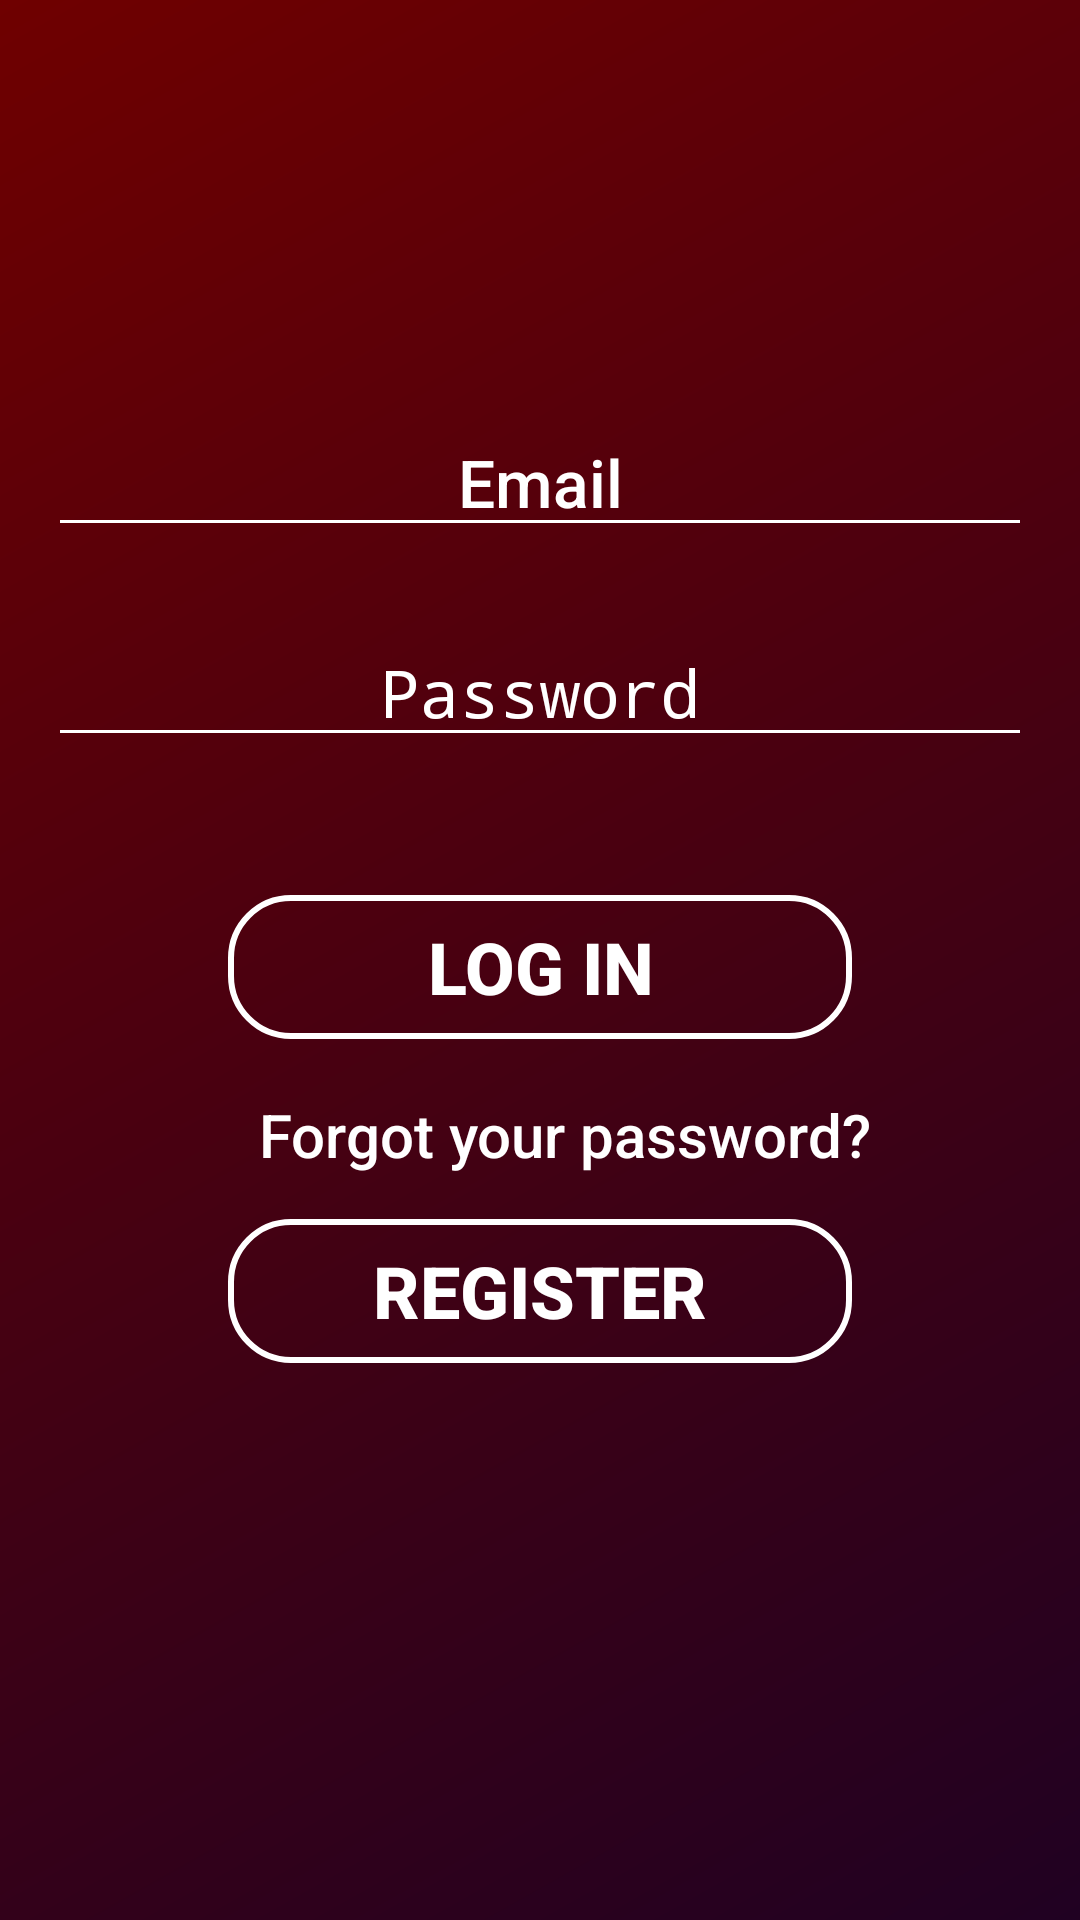

Reconstruct the res/layout file that produces this screen, plus the resources it refers to.
<!-- AndroidManifest.xml: application theme AppTheme -->
<!-- res/layout/activity_login.xml -->
<?xml version="1.0" encoding="utf-8"?>
<RelativeLayout xmlns:android="http://schemas.android.com/apk/res/android"
    xmlns:app="http://schemas.android.com/apk/res-auto"
    xmlns:tools="http://schemas.android.com/tools"
    android:layout_width="match_parent"
    android:layout_height="match_parent"
    android:paddingBottom="@dimen/activity_vertical_margin"
    android:paddingLeft="@dimen/activity_horizontal_margin"
    android:paddingRight="@dimen/activity_horizontal_margin"
    android:paddingTop="@dimen/activity_vertical_margin"
    tools:context="com.example.imran.blooddonors.Login"
    android:background="@drawable/gradient">



    <EditText
        android:id="@+id/editEmailog"
        android:layout_width="match_parent"
        android:layout_height="wrap_content"
        android:layout_alignParentTop="true"
        android:layout_centerHorizontal="true"
        android:layout_marginTop="@dimen/logEdtEmail_marginTop"
        android:ems="10"
        android:hint="@string/loginEditEmail_HintTxt"
        android:textSize="@dimen/loginEditEmail_HintTxtsize"
        android:textColorHint="@color/app_name"
        android:inputType="textEmailAddress"
        android:textAlignment="center"
        android:textColor="@color/white"
        android:backgroundTint="@color/app_name"/>

    <EditText
        android:id="@+id/editPass"
        android:layout_width="match_parent"
        android:layout_height="wrap_content"
        android:layout_alignParentTop="true"
        android:layout_centerHorizontal="true"
        android:layout_marginTop="@dimen/edtPassMarginTop"
        android:ems="10"
        android:hint="@string/login_passwordHint"
        android:textSize="@dimen/login_password_txtSize"
        android:textColorHint="@color/app_name"
        android:inputType="textPassword"
        android:textAlignment="center"
        android:textColor="@color/white"
        android:backgroundTint="@color/app_name"
        />

    <Button
        android:id="@+id/btnLog"
        android:layout_width="match_parent"
        android:layout_height="wrap_content"
        android:layout_below="@+id/editPass"
        android:layout_centerHorizontal="true"
        android:layout_marginTop="@dimen/btnLoginMarginTop"
        android:layout_marginLeft="@dimen/btnLoginMarginLeft"
        android:background="@drawable/btncustom"
        android:text="@string/log_inBtnTxt"
        android:textColor="@color/app_name"
        android:textSize="@dimen/loginBtnTextsize"
        android:textStyle="bold" />

    <Button
        android:id="@+id/btn_reset_password"
        android:layout_width="wrap_content"
        android:layout_height="wrap_content"
        android:background="@null"
        android:textSize="@dimen/forgotPassTextSize"
        android:layout_marginTop="@dimen/forgotPassMarginTop"
        android:layout_marginLeft="@dimen/forgotpassMarginLeft"
        android:text="@string/btn_forgot_password"
        android:layout_below="@+id/btnLog"
        android:textAllCaps="false"
        android:textColor="@color/white" />

    <Button
        android:id="@+id/btnReg"
        android:layout_width="match_parent"
        android:layout_height="wrap_content"
        android:layout_marginTop="@dimen/registerBtnMarginTopa"
        android:layout_marginLeft="@dimen/registerBtnMarginLefta"
        android:background="@drawable/btncustom"
        android:text="@string/registerbtntxt"
        android:textColor="@color/white"
        android:textSize="@dimen/registerBtnTxtSizea"
        android:textStyle="bold"
        android:layout_below="@+id/btnLog"
        android:layout_centerHorizontal="true" />

    <ProgressBar
        android:layout_width="@dimen/progressBarLogWidth"
        android:layout_height="@dimen/progressBarLogHeight"
        android:id="@+id/progressBar"
        android:layout_centerInParent="true"
        android:visibility="gone"/>


</RelativeLayout>
<!-- resources referenced by this layout -->
<resources>
  <color name="app_name">#ffffff</color>
  <color name="white">#ffff</color>
  <dimen name="activity_horizontal_margin">16dp</dimen>
  <dimen name="activity_vertical_margin">16dp</dimen>
  <dimen name="btnLoginMarginLeft">120dp</dimen>
  <dimen name="btnLoginMarginTop">46dp</dimen>
  <dimen name="edtPassMarginTop">190dp</dimen>
  <dimen name="forgotPassMarginTop">8dp</dimen>
  <dimen name="forgotPassTextSize">20sp</dimen>
  <dimen name="forgotpassMarginLeft">70dp</dimen>
  <dimen name="logEdtEmail_marginTop">120dp</dimen>
  <dimen name="loginBtnTextsize">24sp</dimen>
  <dimen name="loginEditEmail_HintTxtsize">22sp</dimen>
  <dimen name="login_password_txtSize">22sp</dimen>
  <dimen name="progressBarLogHeight">85dp</dimen>
  <dimen name="progressBarLogWidth">85dp</dimen>
  <dimen name="registerBtnMarginLefta">120dp</dimen>
  <dimen name="registerBtnMarginTopa">60dp</dimen>
  <dimen name="registerBtnTxtSizea">24sp</dimen>
  <!-- drawable btncustom (drawable) -->
  <?xml version="1.0" encoding="utf-8"?>
      <selector xmlns:android="http://schemas.android.com/apk/res/android">
          <item>
              <shape android:shape="rectangle">
                  <stroke android:color="@color/app_name" android:width="2dp" />
  
                  <corners android:radius="20dp" />
              </shape>
          </item>
      </selector>
  <!-- drawable gradient (drawable) -->
  <?xml version="1.0" encoding="utf-8"?>
  <shape xmlns:android="http://schemas.android.com/apk/res/android"
      android:shape="rectangle" >
  
      <gradient
          android:angle="135"
          android:endColor="#6f0000"
          android:startColor="#200122"
          android:type="linear" />
  
  </shape>
  <string name="btn_forgot_password">Forgot your password?</string>
  <string name="log_inBtnTxt">Log in</string>
  <string name="loginEditEmail_HintTxt">Email</string>
  <string name="login_passwordHint">Password</string>
  <string name="registerbtntxt">Register</string>
  <style name="AppTheme" parent="android:Theme.DeviceDefault">
  
      </style>
</resources>
